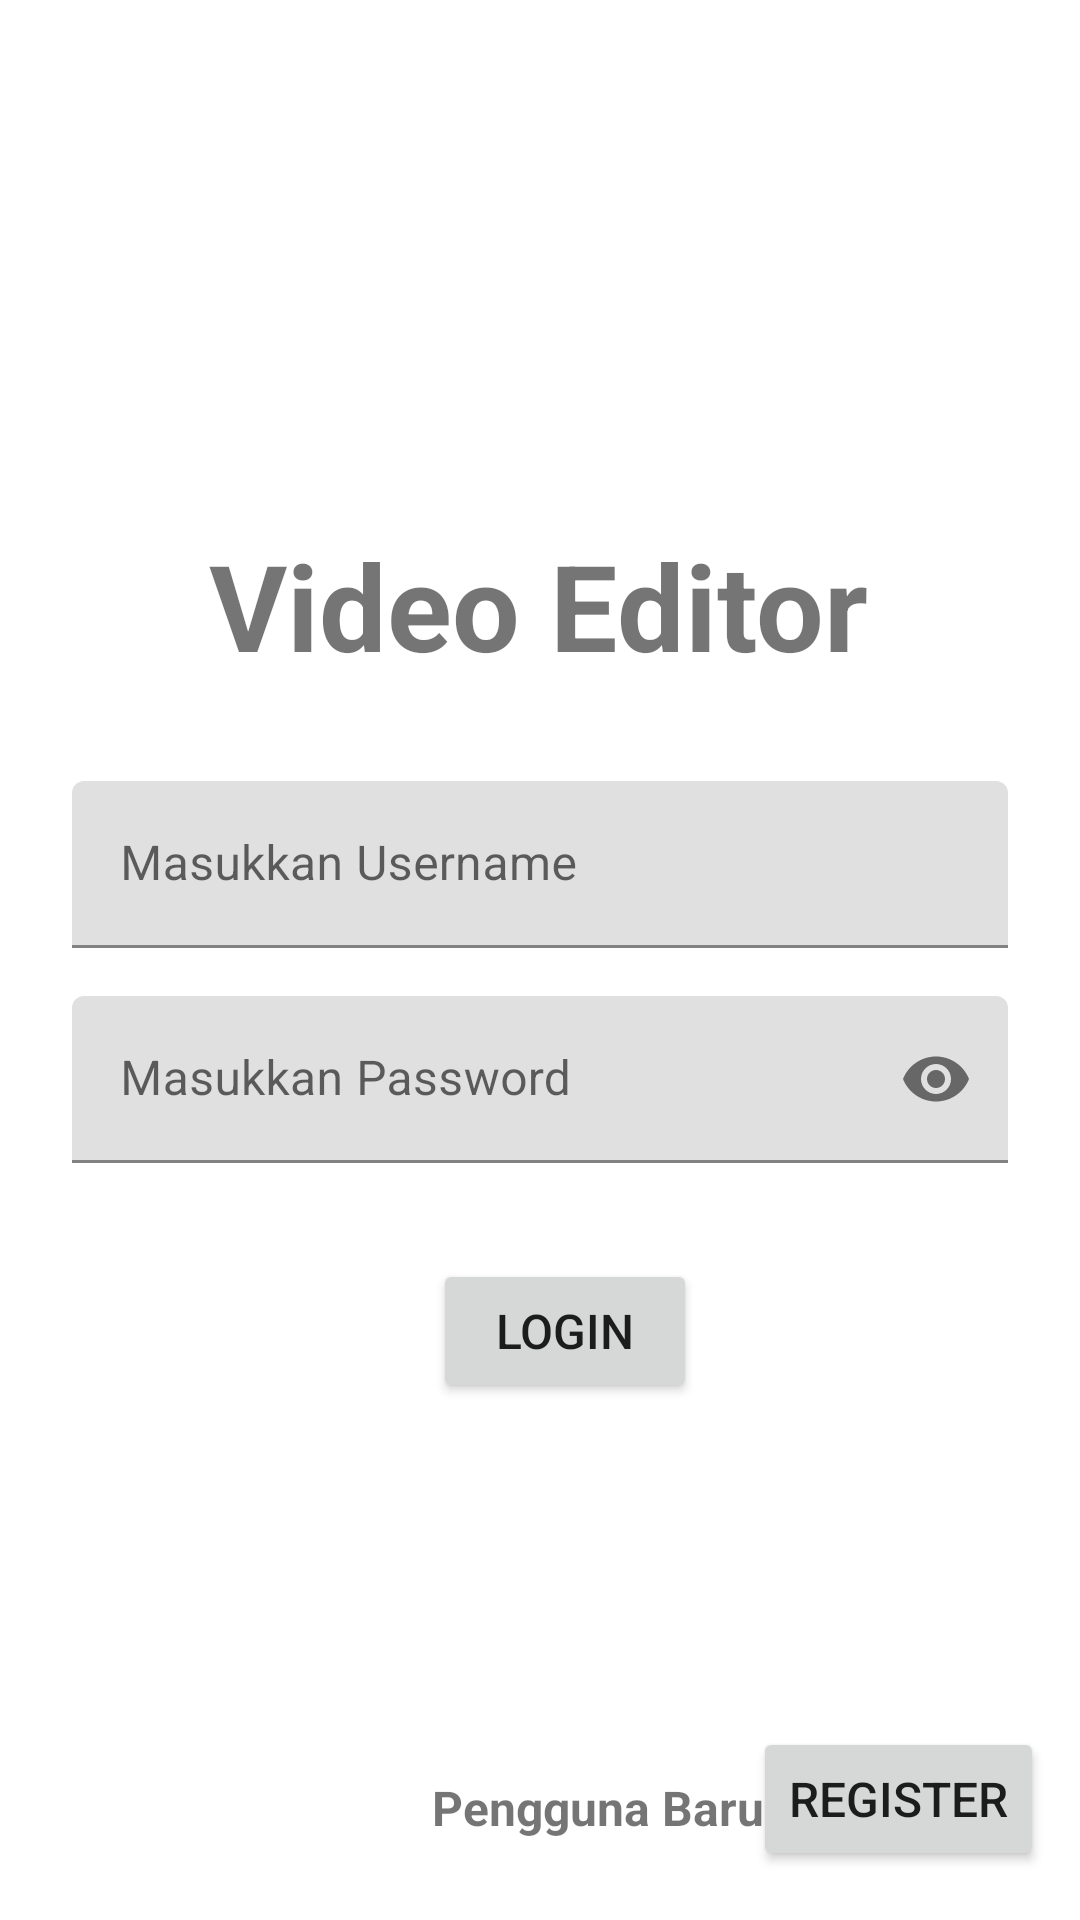

Here is an Android app screen rendered from its layout file. Give the layout XML and the strings, colors and styles it references.
<!-- AndroidManifest.xml: application theme Theme.ProjectUTSANMP160421132 -->
<!-- res/layout/fragment_login.xml -->
<?xml version="1.0" encoding="utf-8"?>
<FrameLayout xmlns:android="http://schemas.android.com/apk/res/android"
    xmlns:app="http://schemas.android.com/apk/res-auto"
    xmlns:tools="http://schemas.android.com/tools"
    android:layout_width="match_parent"
    android:layout_height="match_parent"
    tools:context=".view.LoginFragment">

    <androidx.constraintlayout.widget.ConstraintLayout
        android:layout_width="match_parent"
        android:layout_height="match_parent">

        <TextView
            android:id="@+id/textView"
            android:layout_width="wrap_content"
            android:layout_height="wrap_content"
            android:layout_marginTop="175dp"
            android:text="Video Editor"
            android:textSize="40sp"
            android:textStyle="bold"
            app:layout_constraintEnd_toEndOf="parent"
            app:layout_constraintHorizontal_bias="0.498"
            app:layout_constraintStart_toStartOf="parent"
            app:layout_constraintTop_toTopOf="parent" />

        <com.google.android.material.textfield.TextInputLayout
            android:id="@+id/textInputLayout"
            app:hintAnimationEnabled="true"
            app:hintEnabled="true"
            app:layout_constraintEnd_toEndOf="parent"
            app:layout_constraintStart_toStartOf="parent"
            app:layout_constraintTop_toBottomOf="@+id/textView"
            android:layout_width="0dp"
            android:layout_height="wrap_content"
            android:layout_marginStart="24dp"
            android:layout_marginTop="32dp"
            android:layout_marginEnd="24dp"
            android:hint="Masukkan Username">

            <com.google.android.material.textfield.TextInputEditText
                android:id="@+id/txtUsername"
                android:layout_width="match_parent"
                android:layout_height="wrap_content" />
        </com.google.android.material.textfield.TextInputLayout>

        <com.google.android.material.textfield.TextInputLayout
            android:id="@+id/textInputLayout2"
            app:endIconMode="password_toggle"
            app:layout_constraintEnd_toEndOf="parent"
            app:layout_constraintStart_toStartOf="parent"
            app:layout_constraintTop_toBottomOf="@+id/textInputLayout"
            android:layout_width="0dp"
            android:layout_height="wrap_content"
            android:layout_marginStart="24dp"
            android:layout_marginTop="16dp"
            android:layout_marginEnd="24dp"
            android:hint="Masukkan Password">

            <com.google.android.material.textfield.TextInputEditText
                android:id="@+id/txtPassw"
                android:layout_width="match_parent"
                android:layout_height="wrap_content"
                android:inputType="text|textPassword" />
        </com.google.android.material.textfield.TextInputLayout>

        <Button
            android:id="@+id/btnLogin"
            android:layout_width="wrap_content"
            android:layout_height="wrap_content"
            android:layout_marginStart="159dp"
            android:layout_marginTop="32dp"
            android:layout_marginEnd="158dp"
            android:text="LOGIN"
            android:textSize="16sp"
            app:layout_constraintEnd_toEndOf="parent"
            app:layout_constraintHorizontal_bias="0.333"
            app:layout_constraintStart_toStartOf="parent"
            app:layout_constraintTop_toBottomOf="@+id/textInputLayout2" />

        <Button
            android:id="@+id/btnRegister"
            android:layout_width="wrap_content"
            android:layout_height="wrap_content"
            android:layout_marginTop="188dp"
            android:layout_marginEnd="24dp"
            android:text="REGISTER"
            android:textSize="16sp"
            app:layout_constraintEnd_toEndOf="parent"
            app:layout_constraintStart_toEndOf="@+id/textView2"
            app:layout_constraintTop_toBottomOf="@+id/textInputLayout2" />

        <TextView
            android:id="@+id/textView2"
            android:layout_width="wrap_content"
            android:layout_height="wrap_content"
            android:layout_marginStart="144dp"
            android:layout_marginTop="124dp"
            android:text="Pengguna Baru?"
            android:textSize="16sp"
            android:textStyle="bold"
            app:layout_constraintStart_toStartOf="parent"
            app:layout_constraintTop_toBottomOf="@+id/btnLogin" />

    </androidx.constraintlayout.widget.ConstraintLayout>
</FrameLayout>
<!-- resources referenced by this layout -->
<resources>
  <style name="Theme.ProjectUTSANMP160421132" parent="Theme.MaterialComponents.DayNight.DarkActionBar">
          
          <item name="colorPrimary">@color/purple_500</item>
          <item name="colorPrimaryVariant">@color/purple_700</item>
          <item name="colorOnPrimary">@color/white</item>
          
          <item name="colorSecondary">@color/teal_200</item>
          <item name="colorSecondaryVariant">@color/teal_700</item>
          <item name="colorOnSecondary">@color/black</item>
          
          <item name="android:statusBarColor">?attr/colorPrimaryVariant</item>
          
      </style>
  <!-- not gathered from this repository: default colours our renderer supplied (Android Studio template values) -->
  <color name="purple_500">#FF6200EE</color>
  <color name="purple_700">#FF3700B3</color>
  <color name="teal_200">#FF03DAC5</color>
  <color name="teal_700">#FF018786</color>
  <color name="black">#FF000000</color>
  <color name="white">#FFFFFFFF</color>
</resources>
